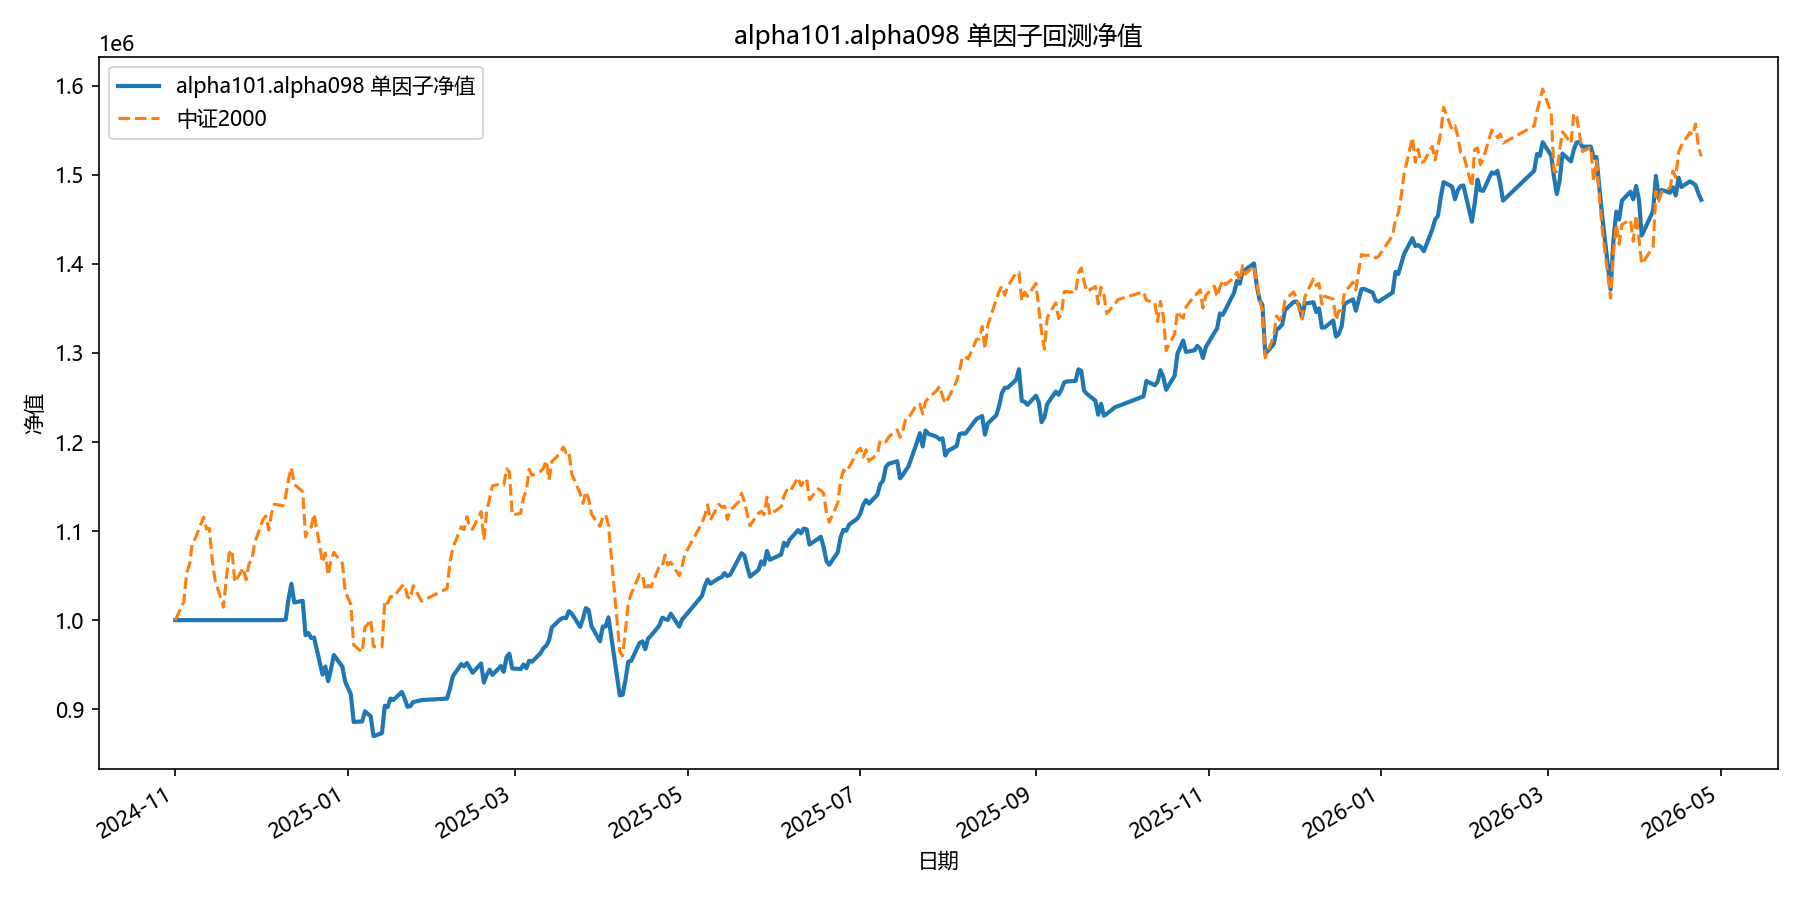

The file beside this chart, header and first rows:
date, equity
2024-11-01, 1000000
2024-11-04, 1000000
2024-11-05, 1000000
2024-11-06, 1000000
2024-11-07, 1000000
2024-11-08, 1000000
2024-11-11, 1000000
2024-11-12, 1000000
2024-11-13, 1000000
2024-11-14, 1000000
2024-11-15, 1000000
2024-11-18, 1000000
2024-11-19, 1000000
2024-11-20, 1000000
2024-11-21, 1000000
2024-11-22, 1000000
2024-11-25, 1000000
2024-11-26, 1000000
2024-11-27, 1000000
2024-11-28, 1000000
2024-11-29, 1000000
2024-12-02, 1000000
2024-12-03, 1000000
2024-12-04, 1000000
2024-12-05, 1000000
2024-12-06, 1000000
2024-12-09, 1000000
2024-12-10, 1000795
2024-12-11, 1023989
2024-12-12, 1040851
2024-12-13, 1019848
2024-12-16, 1021598
2024-12-17, 982988
2024-12-18, 985517
2024-12-19, 979889
2024-12-20, 980426
2024-12-23, 938842
2024-12-24, 947871
2024-12-25, 931451
2024-12-26, 945117
2024-12-27, 960756
2024-12-30, 947718
2024-12-31, 930752
2025-01-02, 916703
2025-01-03, 885546
2025-01-06, 886219
2025-01-07, 897555
2025-01-08, 894560
2025-01-09, 892206
2025-01-10, 869631
2025-01-13, 873186
2025-01-14, 903842
2025-01-15, 902367
2025-01-16, 911943
2025-01-17, 910215
2025-01-20, 919335
2025-01-21, 911889
2025-01-22, 902648
2025-01-23, 903474
2025-01-24, 907965
... 299 more rows
